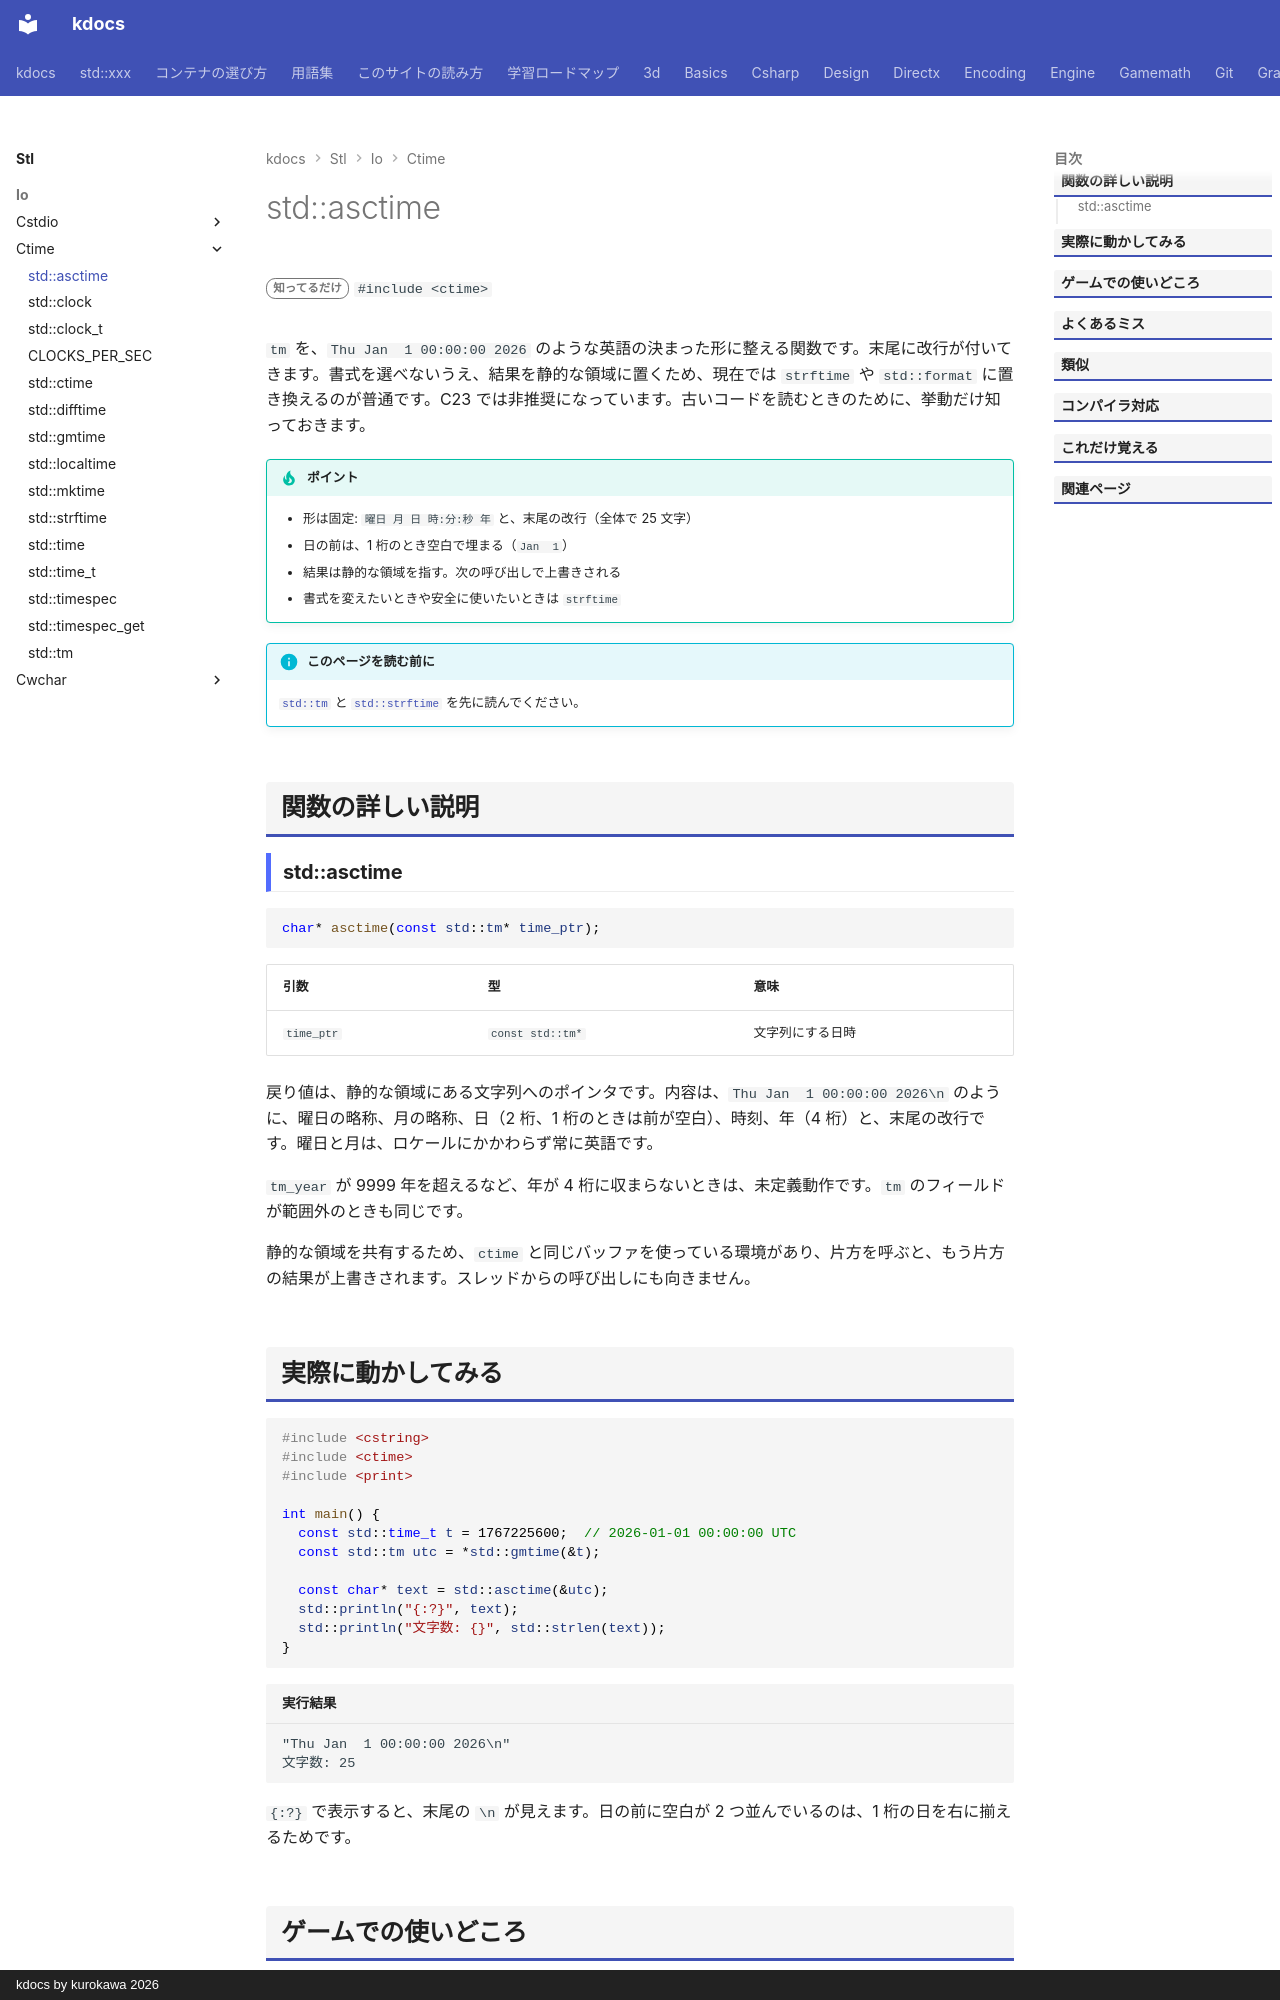

repository: qwzxdf/kdocs · page: stl/io/ctime/asctime/index.html · generator: mkdocs · copyright: kdocs by kurokawa 2026

---
title: std::asctime
summary: "tm を、決まった形の文字列にする。"
order: 900
tags:
  - 入出力・文字列
---

# std::asctime

<div class="page-badges" markdown>
<span class="rank rank-rare">知ってるだけ</span>
`#include <ctime>`
</div>

`tm` を、`Thu Jan  1 00:00:00 2026` のような英語の決まった形に整える関数です。末尾に改行が付いてきます。書式を選べないうえ、結果を静的な領域に置くため、現在では `strftime` や `std::format` に置き換えるのが普通です。C23 では非推奨になっています。古いコードを読むときのために、挙動だけ知っておきます。

!!! tip "ポイント"
    - 形は固定: `曜日 月 日 時:分:秒 年` と、末尾の改行（全体で 25 文字）
    - 日の前は、1 桁のとき空白で埋まる（`Jan  1`）
    - 結果は静的な領域を指す。次の呼び出しで上書きされる
    - 書式を変えたいときや安全に使いたいときは `strftime`

!!! info "このページを読む前に"
    [`std::tm`](tm.md) と [`std::strftime`](strftime.md) を先に読んでください。

## 関数の詳しい説明

### std::asctime {#asctime}

```cpp
char* asctime(const std::tm* time_ptr);
```

| 引数 | 型 | 意味 |
| --- | --- | --- |
| `time_ptr` | `const std::tm*` | 文字列にする日時 |

戻り値は、静的な領域にある文字列へのポインタです。内容は、`Thu Jan  1 00:00:00 2026\n` のように、曜日の略称、月の略称、日（2 桁、1 桁のときは前が空白）、時刻、年（4 桁）と、末尾の改行です。曜日と月は、ロケールにかかわらず常に英語です。

`tm_year` が 9999 年を超えるなど、年が 4 桁に収まらないときは、未定義動作です。`tm` のフィールドが範囲外のときも同じです。

静的な領域を共有するため、`ctime` と同じバッファを使っている環境があり、片方を呼ぶと、もう片方の結果が上書きされます。スレッドからの呼び出しにも向きません。
